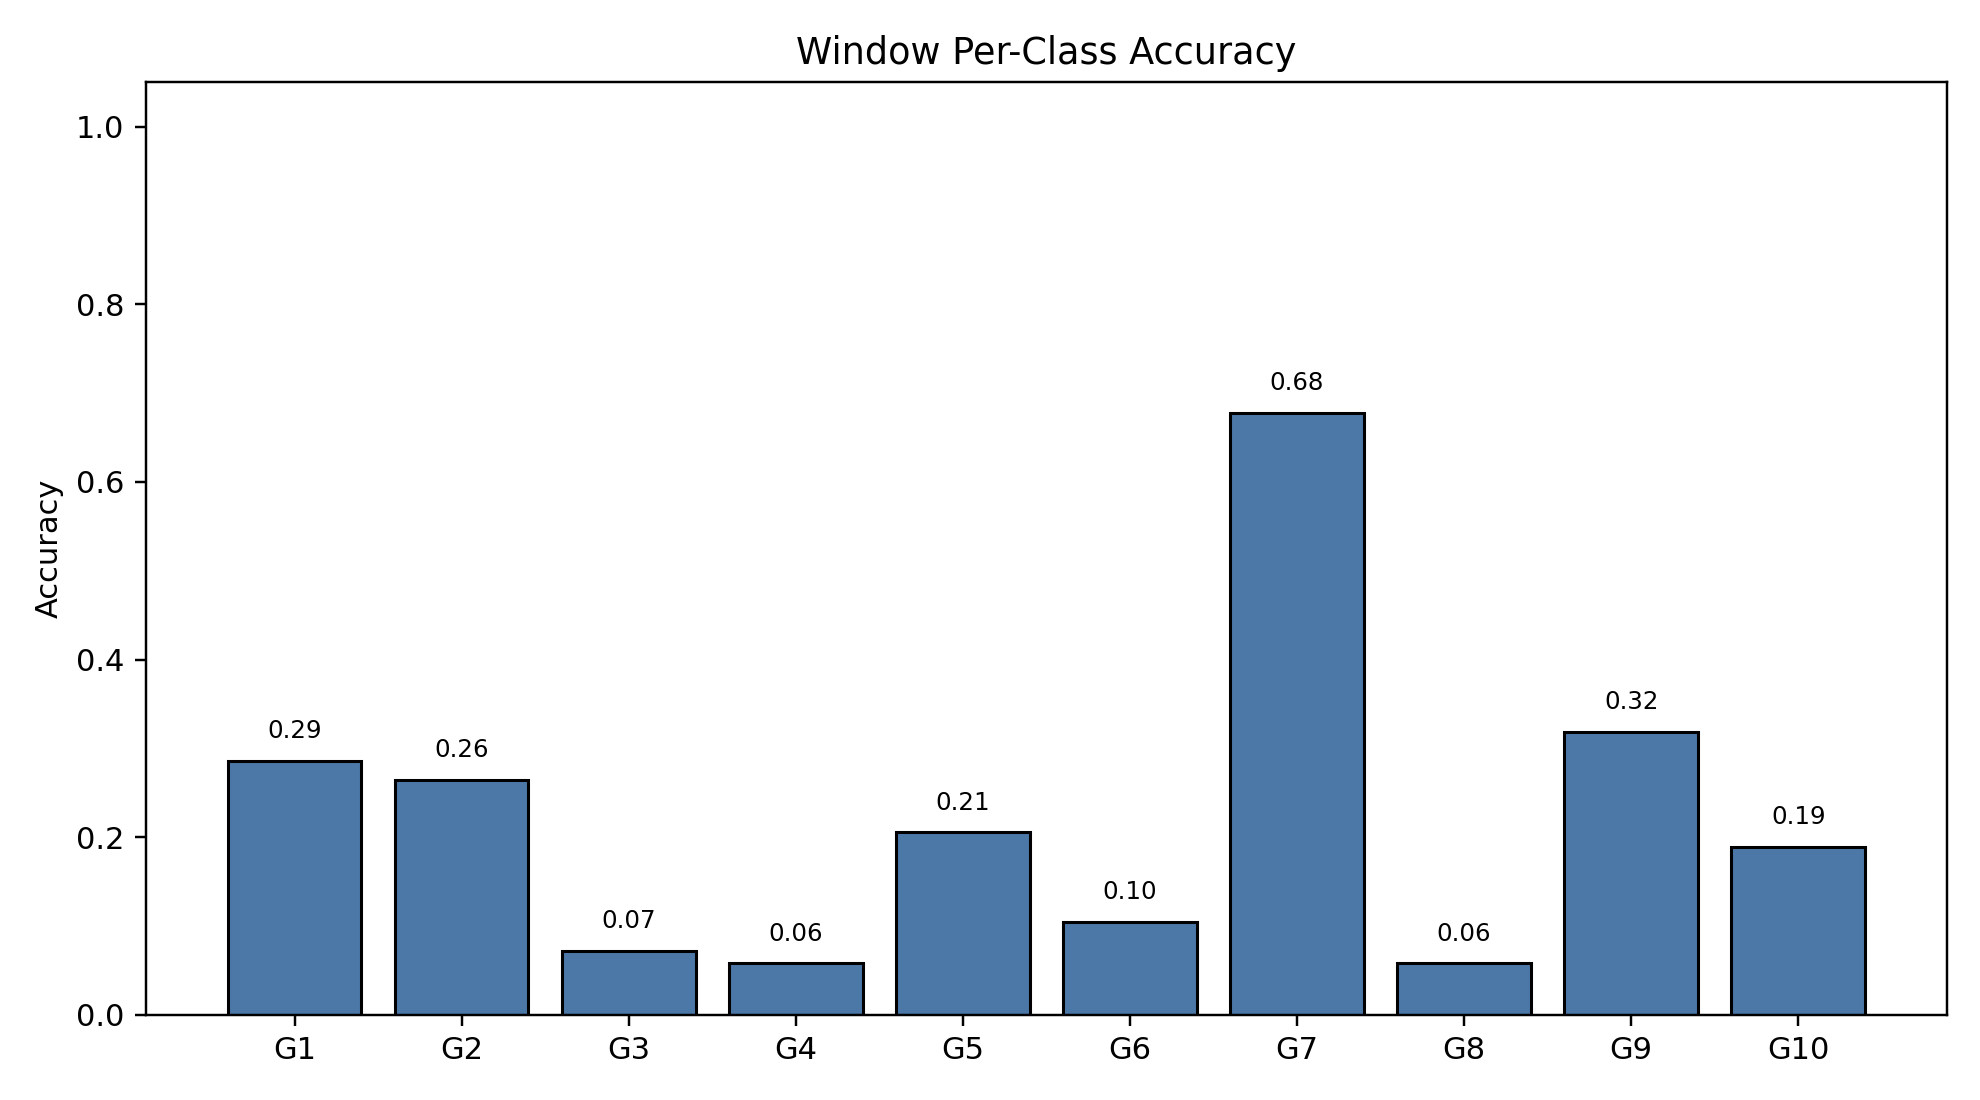

Data behind this chart, as committed beside it:
class_index, gesture_id, support, correct, accuracy
0, 1, 791, 226, 0.2857
1, 2, 692, 183, 0.2645
2, 3, 766, 55, 0.0718
3, 4, 743, 43, 0.05787
4, 5, 735, 151, 0.2054
5, 6, 763, 80, 0.1048
6, 7, 754, 511, 0.6777
7, 8, 707, 41, 0.05799
8, 9, 688, 219, 0.3183
9, 10, 683, 129, 0.1889
